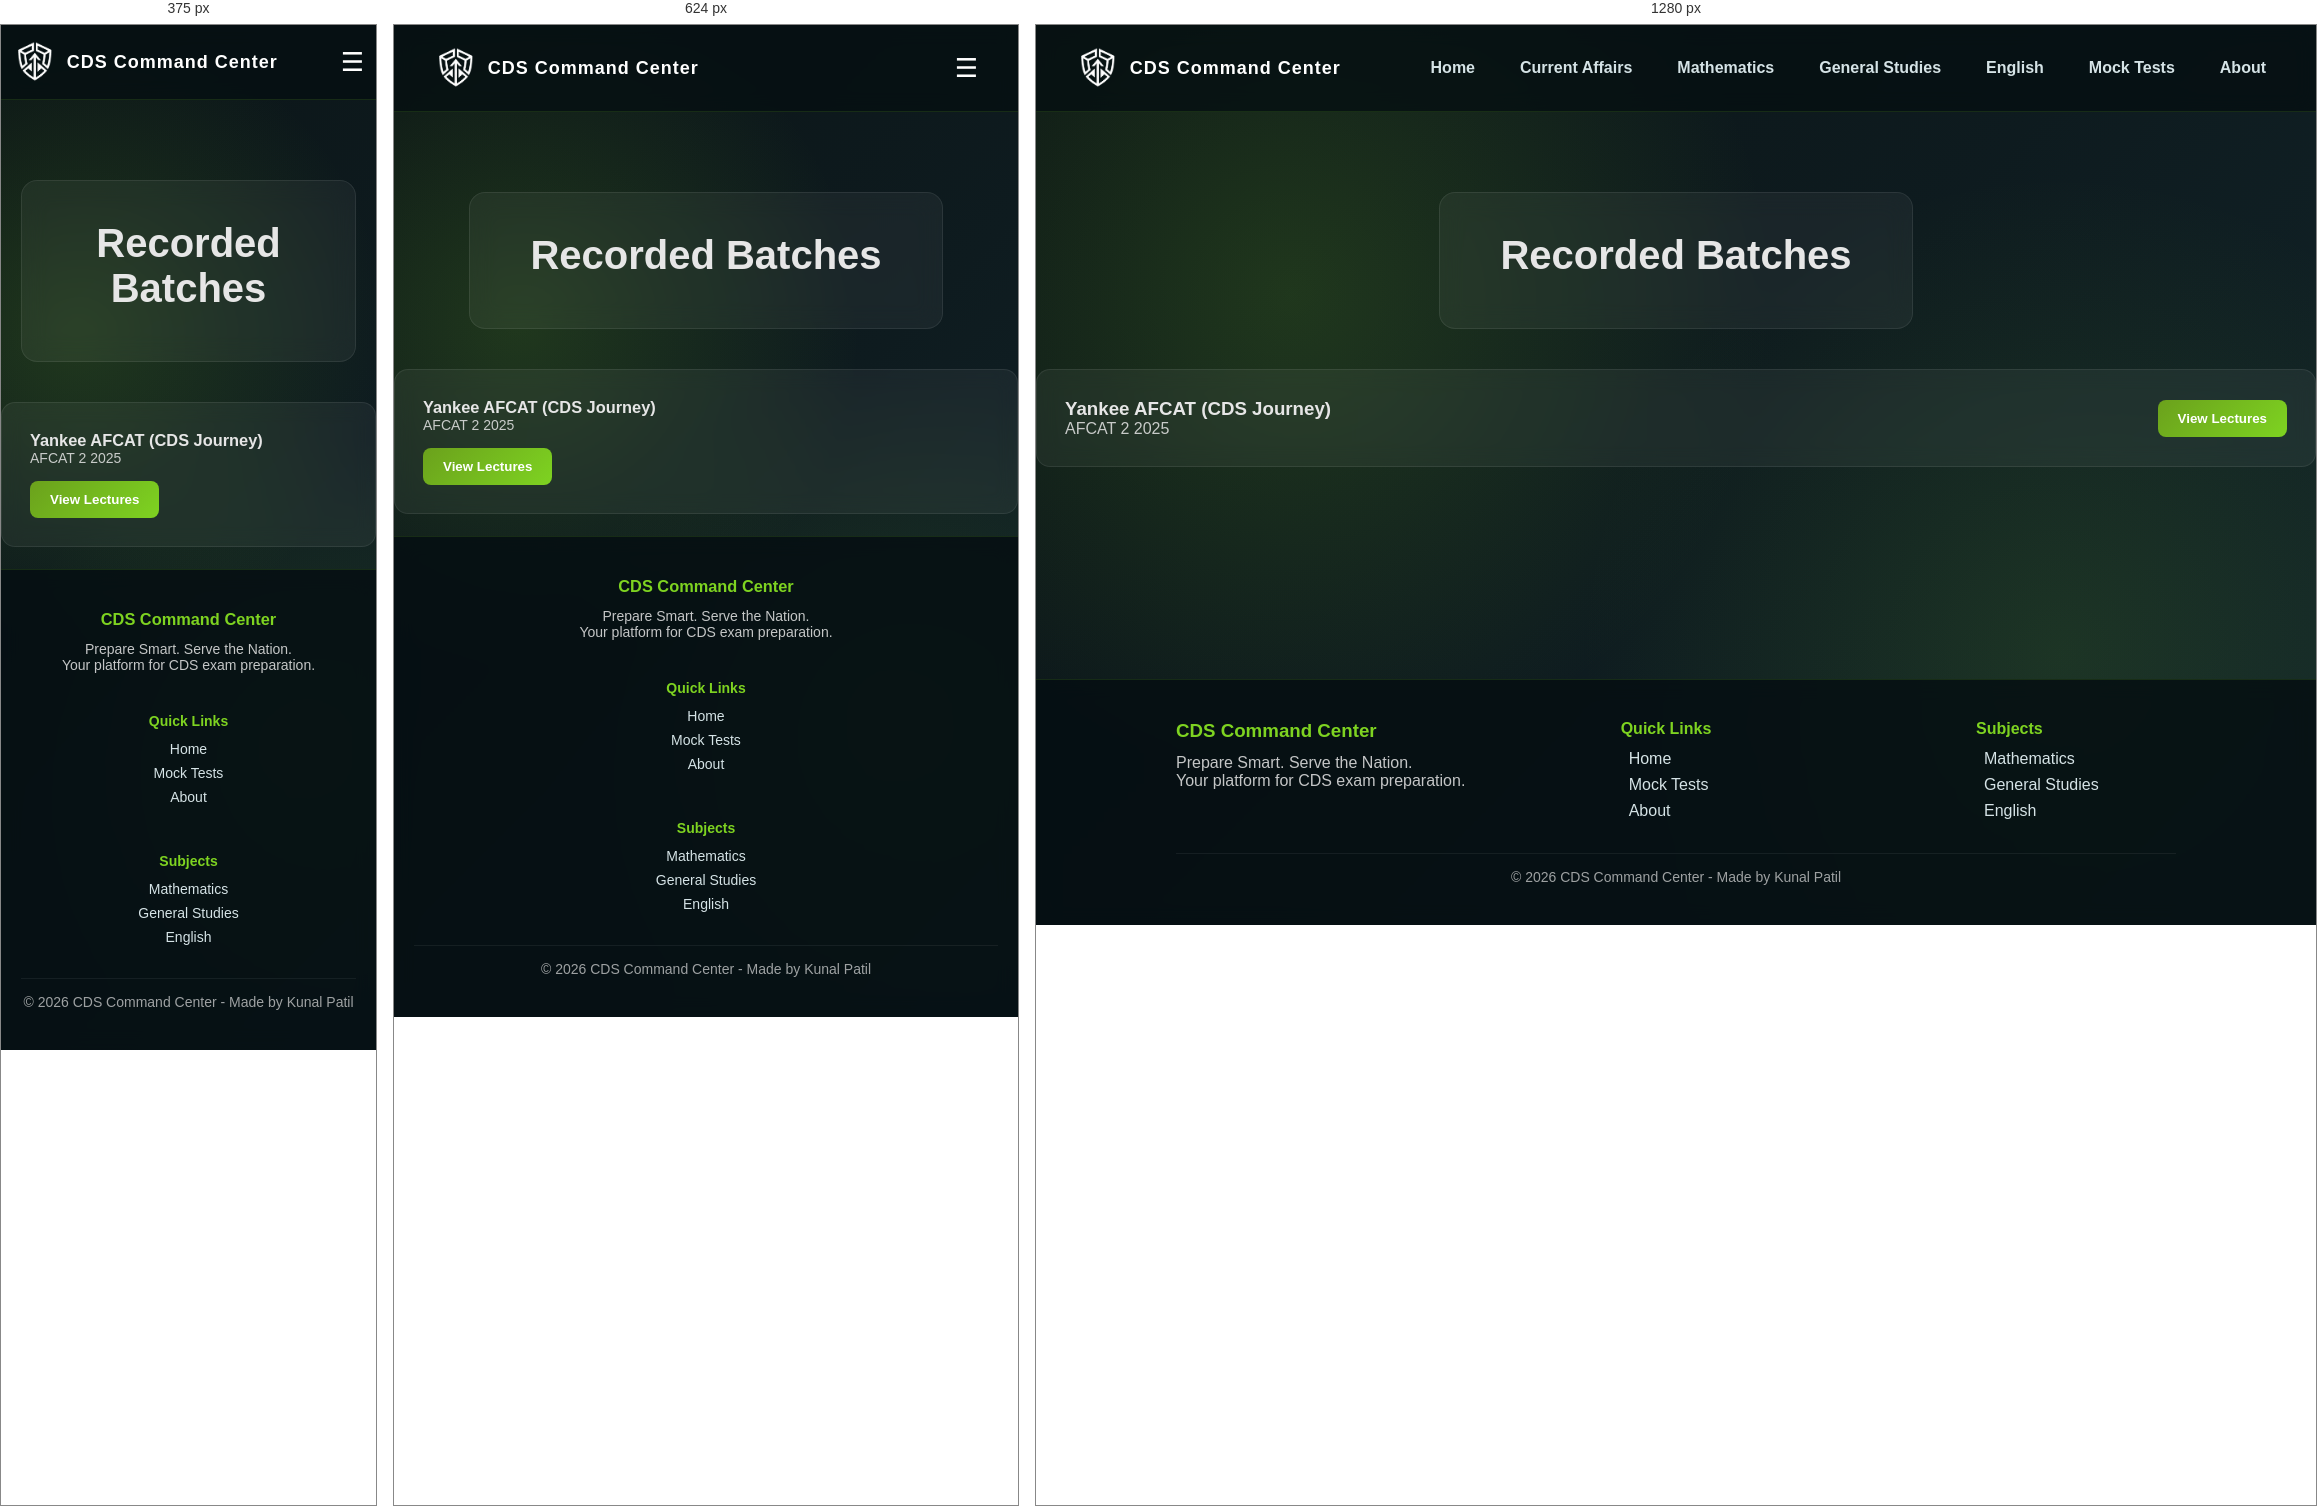
Rendered at 375 px, 624 px and 1280 px, left to right.

<!-- file: batches.html -->
<!DOCTYPE html>
<html>

<head>
<title>Recorded Batches</title>
<meta name="viewport" content="width=device-width, initial-scale=1.0">
<link rel="stylesheet" href="style.css">
</head>

<body>

<nav>

<div class="logo">
  <img src="logo.png" alt="logo">
  <span>CDS Command Center</span>
</div>

<div class="menu" id="menu">
  <a href="index.html">Home</a>
  <a href="current-affairs.html">Current Affairs</a>
  <a href="mathematics.html">Mathematics</a>
  <a href="general-studies.html">General Studies</a>
  <a href="english.html">English</a>
  <a href="mock-tests.html">Mock Tests</a>
  <a href="about.html">About</a>
</div>

<!-- HAMBURGER -->
<div class="hamburger" id="hamburger">
  ☰
</div>

</nav>
<div class="container">

<section class="page-header">

<div class="dashboard-container">

<h1>Recorded Batches</h1>

</div>

</section>

<div class="card">

<div>
<h3>Yankee AFCAT (CDS Journey)</h3>
<p>AFCAT 2 2025</p>
</div>

<a href="Recorded Batches/Yankee Afcat Batch.html">
<button>View Lectures</button>
</a>

</div>


</div>
<footer class="footer">

<div class="footer-container">

<div class="footer-section">

<h3>CDS Command Center</h3>

<p>Prepare Smart. Serve the Nation.</p>

<p>Your platform for CDS exam preparation.</p>

</div>

<div class="footer-section">

<h4>Quick Links</h4>

<ul>

<li><a href="index.html">Home</a></li>
<li><a href="mock-tests.html">Mock Tests</a></li>
<li><a href="about.html">About</a></li>

</ul>

</div>

<div class="footer-section">

<h4>Subjects</h4>

<ul>

<li><a href="mathematics.html">Mathematics</a></li>
<li><a href="general-studies.html">General Studies</a></li>
<li><a href="english.html">English</a></li>

</ul>

</div>

</div>

<div class="copyright">

<p>© 2026 CDS Command Center - Made by Kunal Patil</p>

</div>

</footer>
<script>
  window.si = window.si || function () { (window.siq = window.siq || []).push(arguments); };
</script>
<script defer src="/_vercel/speed-insights/script.js"></script>
<script src="script.js"></script>
</body>
</html>


/* @media block from style.css */
@media (max-width: 768px) {
  html {
    font-size: 14px;
  }
}

/* @media block from style.css */
@media (max-width:768px){

nav{
flex-direction: row;   /* ✅ FIX */
}

.hero{
padding:80px 20px 40px 20px;
}

.hero h1{
font-size:32px;
}

.stats-container{
flex-direction:column;
gap:20px;
}

.card,
.test-card{
flex-direction:column;
align-items:flex-start;
gap:15px;
}

button{
width:100%;
}

.footer-container{
flex-direction:column;
text-align:center;
}

}

/* @media block from style.css */
@media (max-width:480px){

.hero h1{
font-size:26px;
}

.dashboard-container{
padding:30px 20px;
}

nav{
padding:12px;
}

}

/* @media block from style.css */
@media (max-width: 768px) {

  .menu {
    position: absolute;
    top: 70px;
    right: 10px;

    width: 230px;

    background: rgba(5,15,18,0.98);
    backdrop-filter: blur(12px);

    flex-direction: column;
    padding: 15px 20px;
    border-radius: 10px;

    display: none;
  }

  .menu a {
    width: 100%;
    padding: 10px 0;
  }

  .menu.active {
    display: flex;
  }

}

/* @media block from style.css */
@media (max-width: 768px) {
  .hamburger {
    display: block;
  }
}